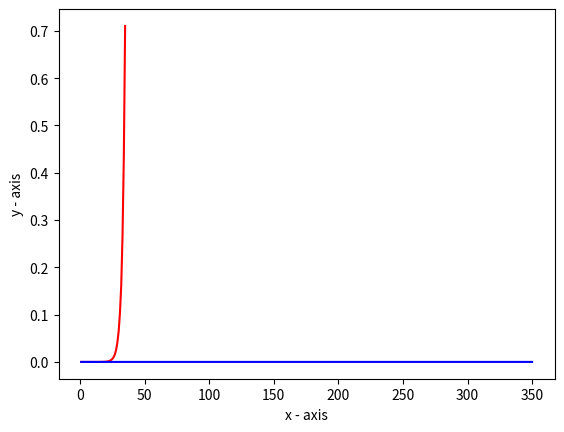

The matplotlib source for this figure:
#plot fibbonachi series with divide&conquer and dynamic programming

# for mesuring time
import time
# for plotting
import matplotlib.pyplot as plt 



# divide and conquer function
def fibonacci_dc(n):
    if n <= 1:
        return n
    else:
        return fibonacci_dc(n-1) + fibonacci_dc(n-2)



#dynamic programming function
# Function for nth fibonacci number - Dynamic Programming
# Taking 1st two fibonacci numbers as 0 and 1



def fibonacci(n):
    fib = [0, 1]
    for i in range(2, n+1):
        fib.append(fib[i-1] + fib[i-2])
    return fib[n]

# Driver Program



# Example usage
#print(fibonacci(6)) # Output: 8


#divide and conquer time and results



#dynamic programming time and results

x=[]
for i in range(35):
    x.append(i+1)




xdp=[]
for i in range(350):
    xdp.append(i+1)


# dynamic programming time 
ydp=[]

#time divide and conquer
ydc=[]

s_time_dc1 = time.time()

for i in range(35):
    start_time_dc = time.time()
    fibonacci_dc(i)
    end_time_dc = time.time()
    ydc.append(end_time_dc - start_time_dc)

e_time_dc1 = time.time()



s_time_dp = time.time()
for i in range(350):
    start_time_dp = time.time()
    fibonacci(i)
    end_time_dp = time.time()
    ydp.append(end_time_dp - start_time_dp)
e_time_dp = time.time()

print("Time taken to solve by dynamic programming:", e_time_dp - s_time_dp, "seconds")

print("Time taken to solve by divide and conquer:", e_time_dc1 - s_time_dc1, "seconds")




#plotting the results

# plotting the points 
plt.plot(x, ydc,color='r', label='D&C') 
plt.plot(xdp, ydp, color='b', label='D.P') 



# naming the x axis 
plt.xlabel('x - axis') 
# naming the y axis 
plt.ylabel('y - axis') 

# giving a title to my graph 
#plt.title('My first graph!') 

# function to show the plot 
plt.show() 
